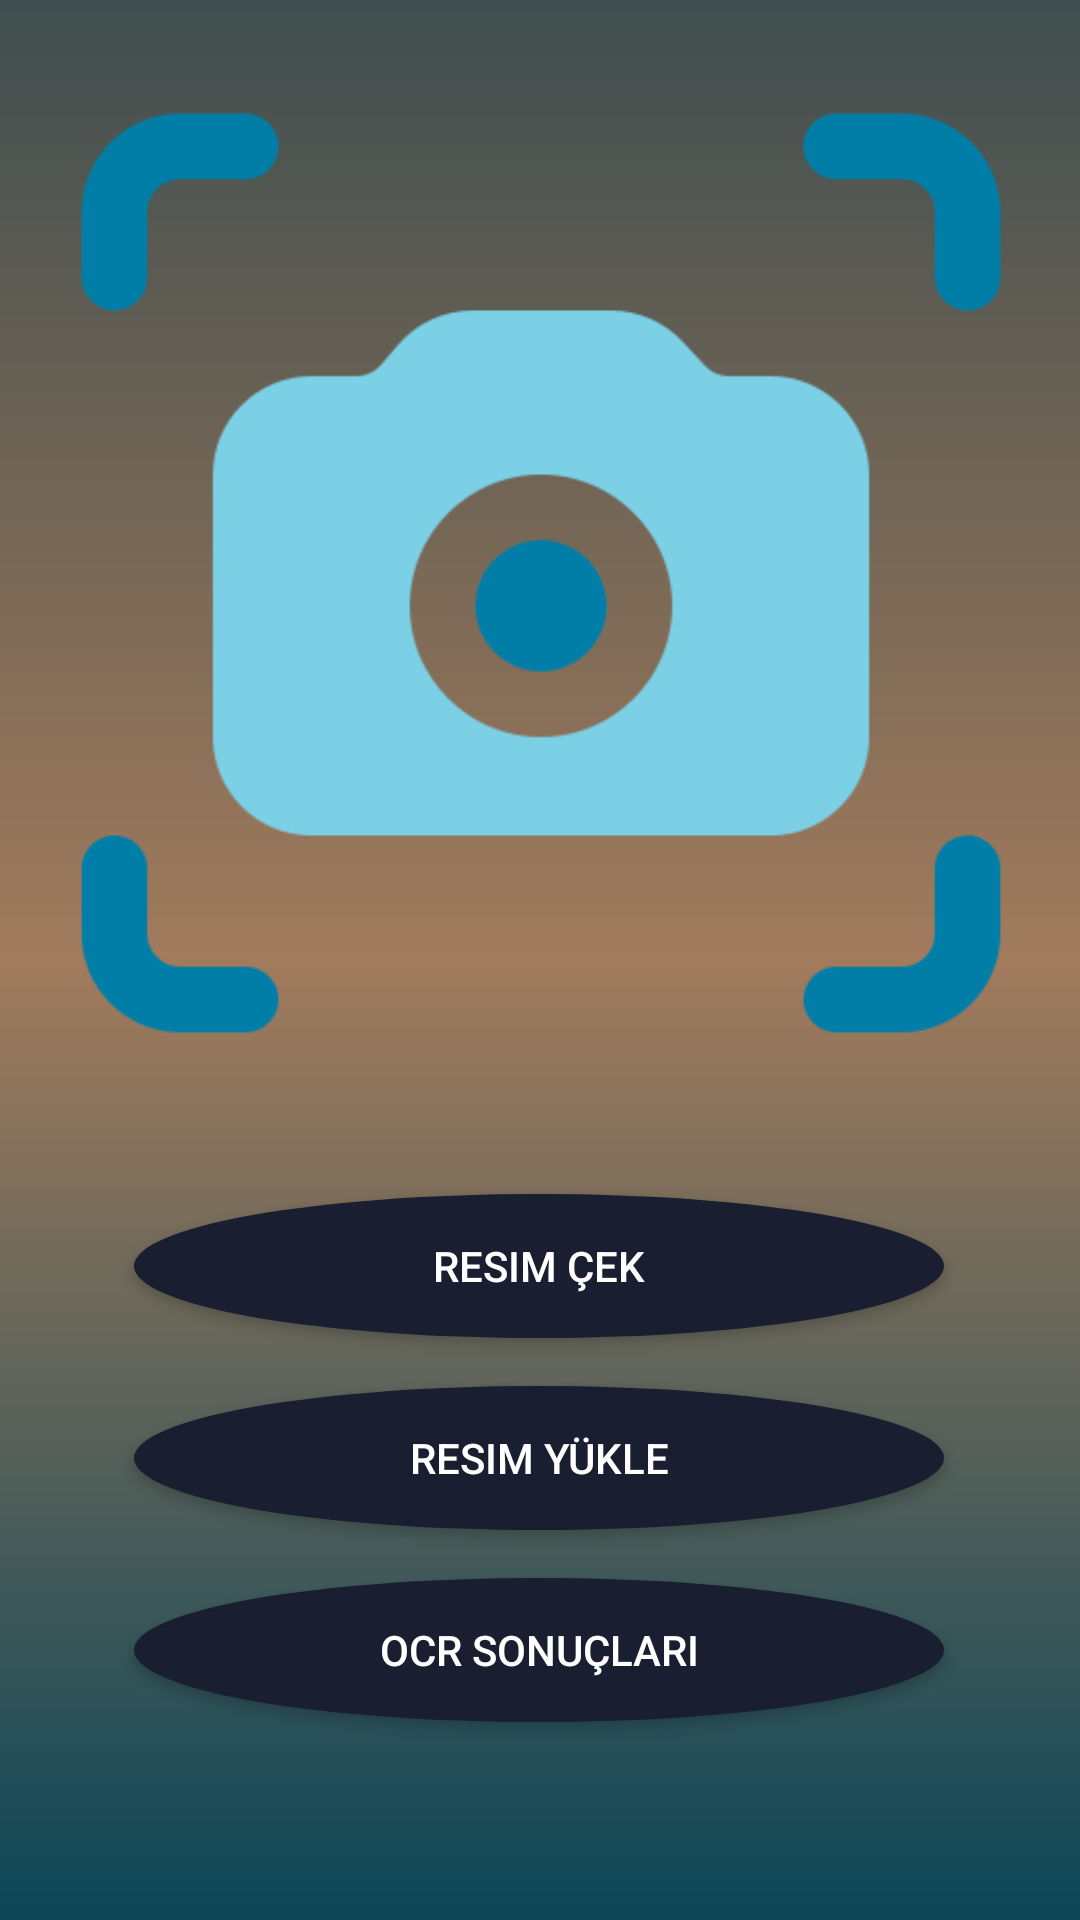

Write the Android layout XML for this screen, with the resource values it uses.
<!-- AndroidManifest.xml: application theme Theme.Kullaniciarayuzdeneme -->
<!-- res/layout/activity_camera_sayfasi.xml -->
<?xml version="1.0" encoding="utf-8"?>
<androidx.constraintlayout.widget.ConstraintLayout xmlns:android="http://schemas.android.com/apk/res/android"
    xmlns:app="http://schemas.android.com/apk/res-auto"
    xmlns:tools="http://schemas.android.com/tools"
    android:layout_width="match_parent"
    android:layout_height="match_parent"
    android:background="@drawable/constrainarkaplan"
    tools:context=".CameraSayfasi">
    <Button
        android:id="@+id/takePictureButton2"
        android:layout_width="270dp"
        android:layout_height="48dp"
        android:layout_marginStart="16dp"
        android:layout_marginTop="16dp"
        android:layout_marginEnd="16dp"
        android:background="@drawable/btnprofilsayfasi"
        android:text="Resim Yükle"
        app:layout_constraintEnd_toEndOf="parent"
        app:layout_constraintHorizontal_bias="0.495"
        app:layout_constraintStart_toStartOf="parent"
        app:layout_constraintTop_toBottomOf="@+id/takePictureButton" />

    <Button
        android:id="@+id/takePictureButton"
        android:layout_width="270dp"
        android:layout_height="48dp"
        android:layout_marginStart="16dp"
        android:layout_marginTop="32dp"
        android:layout_marginEnd="16dp"
        android:background="@drawable/btnprofilsayfasi"
        android:text="Resim Çek"
        app:layout_constraintEnd_toEndOf="parent"
        app:layout_constraintHorizontal_bias="0.495"
        app:layout_constraintStart_toStartOf="parent"
        app:layout_constraintTop_toBottomOf="@+id/imageView" />

    <Button
        android:id="@+id/takePictureButton3"
        android:layout_width="270dp"
        android:layout_height="48dp"
        android:layout_marginStart="16dp"
        android:layout_marginTop="16dp"
        android:layout_marginEnd="16dp"
        android:background="@drawable/btnprofilsayfasi"
        android:text="OCR Sonuçları"
        app:layout_constraintEnd_toEndOf="parent"
        app:layout_constraintHorizontal_bias="0.495"
        app:layout_constraintStart_toStartOf="parent"
        app:layout_constraintTop_toBottomOf="@+id/takePictureButton2" />

    <ImageView
        android:id="@+id/imageView"
        android:layout_width="350dp"
        android:layout_height="350dp"
        android:layout_marginStart="16dp"
        android:layout_marginTop="16dp"
        android:layout_marginEnd="16dp"
        app:layout_constraintEnd_toEndOf="parent"
        app:layout_constraintHorizontal_bias="0.498"
        app:layout_constraintStart_toStartOf="parent"
        app:layout_constraintTop_toTopOf="parent"
        app:srcCompat="@drawable/camera" />


</androidx.constraintlayout.widget.ConstraintLayout>
<!-- resources referenced by this layout -->
<resources>
  <!-- drawable btnprofilsayfasi (drawable) -->
  <?xml version="1.0" encoding="utf-8"?>
  <shape xmlns:android="http://schemas.android.com/apk/res/android"
      android:shape="oval">
      <solid android:color="#191E30" />
      <size
          android:width="118dp"
          android:height="118dp" />
  </shape>
  <!-- drawable camera: png bitmap (drawable, 14303 bytes) -->
  <!-- drawable constrainarkaplan (drawable) -->
  <?xml version="1.0" encoding="utf-8"?>
  <shape xmlns:android="http://schemas.android.com/apk/res/android">
      <gradient android:angle="90"
          android:startColor="@color/StartColor"
          android:centerColor="@color/CenterColor"
          android:endColor="@color/endColor"
          />
  </shape>
  <style name="Theme.Kullaniciarayuzdeneme" parent="Theme.MaterialComponents.NoActionBar">
          
          <item name="colorPrimary">@color/purple_500</item>
          <item name="colorPrimaryVariant">@color/purple_700</item>
          <item name="colorOnPrimary">@color/white</item>
          
          <item name="colorSecondary">@color/teal_200</item>
          <item name="colorSecondaryVariant">@color/teal_700</item>
          <item name="colorOnSecondary">@color/black</item>
          
          <item name="android:statusBarColor">?attr/colorPrimaryVariant</item>
          
      </style>
  <color name="StartColor">#0B4657</color>
  <color name="CenterColor">#A27B5C</color>
  <color name="endColor">#3F4E4F</color>
  <color name="purple_500">#191E30</color>
  <color name="purple_700">#191E30</color>
  <color name="white">#FFFFFFFF</color>
  <color name="teal_200">#FF03DAC5</color>
  <color name="teal_700">#FF018786</color>
  <color name="black">#FF000000</color>
</resources>
